7-way image classification set "gesture_rf" from GitHub (LukitaFalensiaMarjan/Persentation_Coach); label vocabulary: gestur aktif, membelakangi, menunduk, pointing at slide, netral, tangan terlipat, tangan tersembunyi.

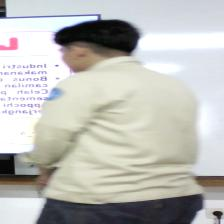
Label: membelakangi

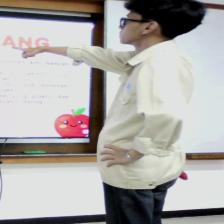
Label: pointing at slide

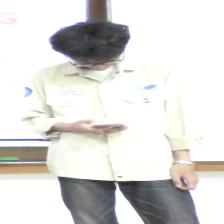
Label: menunduk

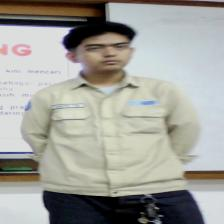
Label: tangan tersembunyi

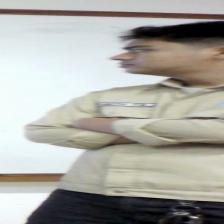
Label: tangan terlipat

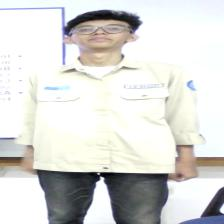
Label: netral
